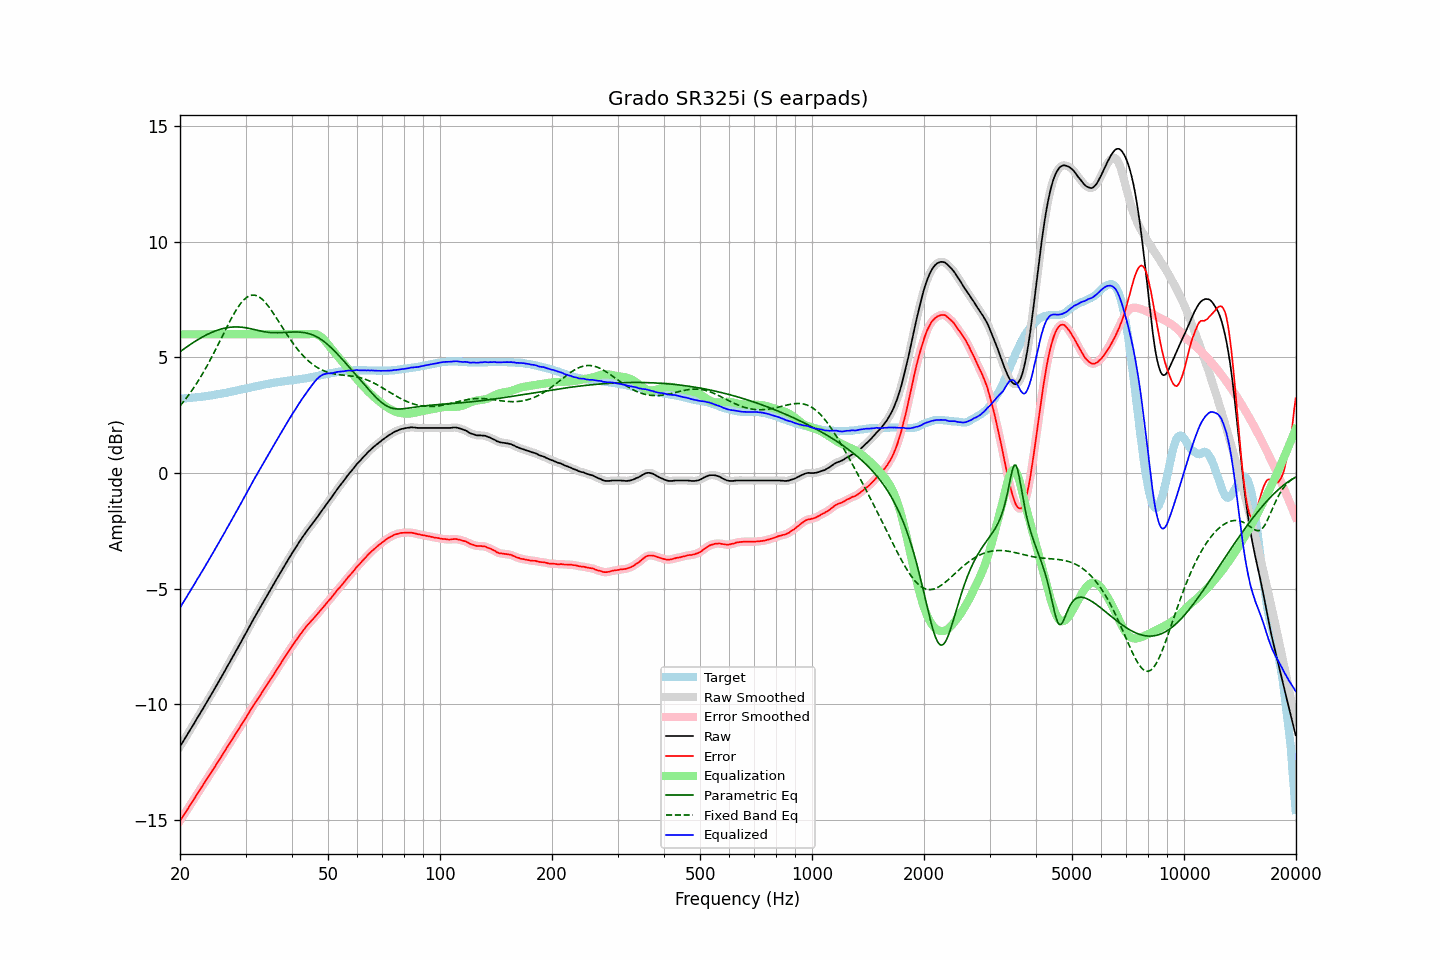

The table this chart was drawn from, first rows:
frequency, raw, error, smoothed, error_smoothed, equalization, parametric_eq, fixed_band_eq, equalized_raw, equalized_smoothed, target
20.00, -11.82, -15.03, -11.82, -15.03, 6.00, 5.24, 2.91, -5.82, -5.82, 3.21
20.20, -11.71, -14.92, -11.71, -14.93, 6.00, 5.30, 2.99, -5.71, -5.71, 3.21
20.40, -11.60, -14.82, -11.60, -14.82, 6.00, 5.35, 3.07, -5.60, -5.60, 3.22
20.61, -11.48, -14.72, -11.48, -14.71, 6.00, 5.40, 3.16, -5.48, -5.48, 3.23
20.81, -11.37, -14.60, -11.37, -14.61, 6.00, 5.44, 3.25, -5.37, -5.37, 3.23
21.02, -11.26, -14.50, -11.26, -14.50, 6.00, 5.49, 3.34, -5.26, -5.26, 3.24
21.23, -11.14, -14.38, -11.14, -14.39, 6.00, 5.54, 3.43, -5.14, -5.14, 3.24
21.44, -11.03, -14.28, -11.03, -14.28, 6.00, 5.59, 3.53, -5.03, -5.03, 3.25
21.66, -10.91, -14.17, -10.91, -14.17, 6.00, 5.63, 3.63, -4.91, -4.91, 3.26
21.87, -10.80, -14.06, -10.80, -14.06, 6.00, 5.68, 3.73, -4.80, -4.80, 3.26
22.09, -10.68, -13.95, -10.68, -13.95, 6.00, 5.72, 3.84, -4.68, -4.68, 3.27
22.31, -10.56, -13.84, -10.56, -13.84, 6.00, 5.76, 3.95, -4.56, -4.56, 3.28
22.54, -10.45, -13.74, -10.45, -13.73, 6.00, 5.81, 4.06, -4.45, -4.45, 3.28
22.76, -10.33, -13.62, -10.33, -13.63, 6.00, 5.85, 4.17, -4.33, -4.33, 3.29
22.99, -10.22, -13.52, -10.22, -13.52, 6.00, 5.89, 4.29, -4.22, -4.22, 3.30
23.22, -10.10, -13.41, -10.10, -13.41, 6.00, 5.92, 4.41, -4.10, -4.10, 3.31
23.45, -9.98, -13.30, -9.98, -13.31, 6.00, 5.96, 4.53, -3.98, -3.98, 3.32
23.69, -9.86, -13.20, -9.86, -13.20, 6.00, 5.99, 4.66, -3.86, -3.86, 3.33
23.92, -9.75, -13.09, -9.75, -13.09, 6.00, 6.03, 4.79, -3.75, -3.75, 3.34
24.16, -9.63, -12.98, -9.63, -12.98, 6.00, 6.06, 4.92, -3.63, -3.63, 3.35
24.40, -9.51, -12.87, -9.51, -12.88, 6.00, 6.09, 5.05, -3.51, -3.51, 3.36
24.65, -9.39, -12.77, -9.39, -12.77, 6.00, 6.12, 5.18, -3.39, -3.39, 3.38
24.89, -9.27, -12.66, -9.27, -12.66, 6.00, 6.15, 5.32, -3.27, -3.27, 3.39
25.14, -9.15, -12.55, -9.15, -12.55, 6.00, 6.17, 5.46, -3.15, -3.15, 3.40
25.39, -9.03, -12.44, -9.03, -12.44, 6.00, 6.19, 5.60, -3.03, -3.03, 3.41
25.65, -8.91, -12.33, -8.91, -12.33, 6.00, 6.22, 5.74, -2.91, -2.91, 3.42
25.91, -8.78, -12.23, -8.78, -12.22, 6.00, 6.24, 5.88, -2.78, -2.78, 3.44
26.16, -8.66, -12.11, -8.66, -12.11, 6.00, 6.25, 6.02, -2.66, -2.66, 3.45
26.43, -8.54, -12.01, -8.54, -12.00, 6.00, 6.27, 6.15, -2.54, -2.54, 3.46
26.69, -8.41, -11.88, -8.41, -11.89, 6.00, 6.28, 6.29, -2.41, -2.41, 3.47
26.96, -8.29, -11.78, -8.29, -11.78, 6.00, 6.29, 6.43, -2.29, -2.29, 3.49
27.23, -8.17, -11.67, -8.17, -11.67, 6.00, 6.30, 6.56, -2.17, -2.17, 3.50
27.50, -8.04, -11.56, -8.04, -11.57, 6.00, 6.31, 6.69, -2.04, -2.04, 3.52
27.77, -7.92, -11.45, -7.92, -11.45, 6.00, 6.32, 6.82, -1.92, -1.92, 3.53
28.05, -7.80, -11.35, -7.80, -11.35, 6.00, 6.32, 6.94, -1.80, -1.80, 3.55
28.33, -7.67, -11.23, -7.67, -11.24, 6.00, 6.32, 7.05, -1.67, -1.67, 3.56
28.62, -7.55, -11.14, -7.55, -11.13, 6.00, 6.32, 7.16, -1.55, -1.55, 3.58
28.90, -7.42, -11.01, -7.42, -11.02, 6.00, 6.31, 7.26, -1.42, -1.42, 3.59
29.19, -7.30, -10.91, -7.30, -10.91, 6.00, 6.31, 7.35, -1.30, -1.30, 3.61
29.48, -7.17, -10.79, -7.17, -10.80, 6.00, 6.30, 7.44, -1.17, -1.17, 3.62
29.78, -7.04, -10.68, -7.05, -10.69, 6.00, 6.29, 7.51, -1.04, -1.05, 3.64
30.08, -6.92, -10.58, -6.92, -10.57, 6.00, 6.28, 7.57, -0.92, -0.92, 3.65
30.38, -6.79, -10.47, -6.79, -10.46, 6.00, 6.27, 7.62, -0.79, -0.79, 3.67
30.68, -6.66, -10.34, -6.66, -10.35, 6.00, 6.26, 7.66, -0.66, -0.66, 3.68
30.99, -6.53, -10.23, -6.53, -10.23, 6.00, 6.24, 7.68, -0.53, -0.53, 3.70
31.30, -6.40, -10.12, -6.40, -10.12, 6.00, 6.23, 7.69, -0.40, -0.40, 3.71
31.61, -6.28, -10.01, -6.28, -10.01, 6.00, 6.21, 7.69, -0.28, -0.28, 3.73
31.93, -6.16, -9.91, -6.16, -9.90, 6.00, 6.19, 7.68, -0.16, -0.16, 3.74
32.24, -6.04, -9.80, -6.04, -9.80, 6.00, 6.18, 7.66, -0.04, -0.04, 3.76
32.57, -5.92, -9.69, -5.92, -9.70, 6.00, 6.16, 7.62, 0.08, 0.08, 3.77
32.89, -5.81, -9.60, -5.80, -9.60, 6.00, 6.15, 7.58, 0.19, 0.20, 3.79
33.22, -5.68, -9.48, -5.68, -9.49, 6.00, 6.13, 7.52, 0.32, 0.32, 3.80
33.55, -5.56, -9.38, -5.56, -9.38, 6.00, 6.12, 7.45, 0.44, 0.44, 3.82
33.89, -5.43, -9.26, -5.43, -9.27, 6.00, 6.11, 7.38, 0.57, 0.57, 3.83
34.23, -5.31, -9.16, -5.31, -9.16, 6.00, 6.09, 7.30, 0.69, 0.69, 3.85
34.57, -5.19, -9.05, -5.19, -9.05, 6.00, 6.09, 7.21, 0.81, 0.81, 3.86
34.92, -5.07, -8.94, -5.07, -8.95, 6.00, 6.08, 7.12, 0.93, 0.93, 3.87
35.27, -4.95, -8.84, -4.95, -8.84, 6.00, 6.07, 7.02, 1.05, 1.05, 3.89
35.62, -4.83, -8.73, -4.83, -8.74, 6.00, 6.07, 6.92, 1.17, 1.17, 3.90
35.97, -4.72, -8.63, -4.72, -8.63, 6.00, 6.07, 6.81, 1.28, 1.28, 3.91
... 635 more rows
